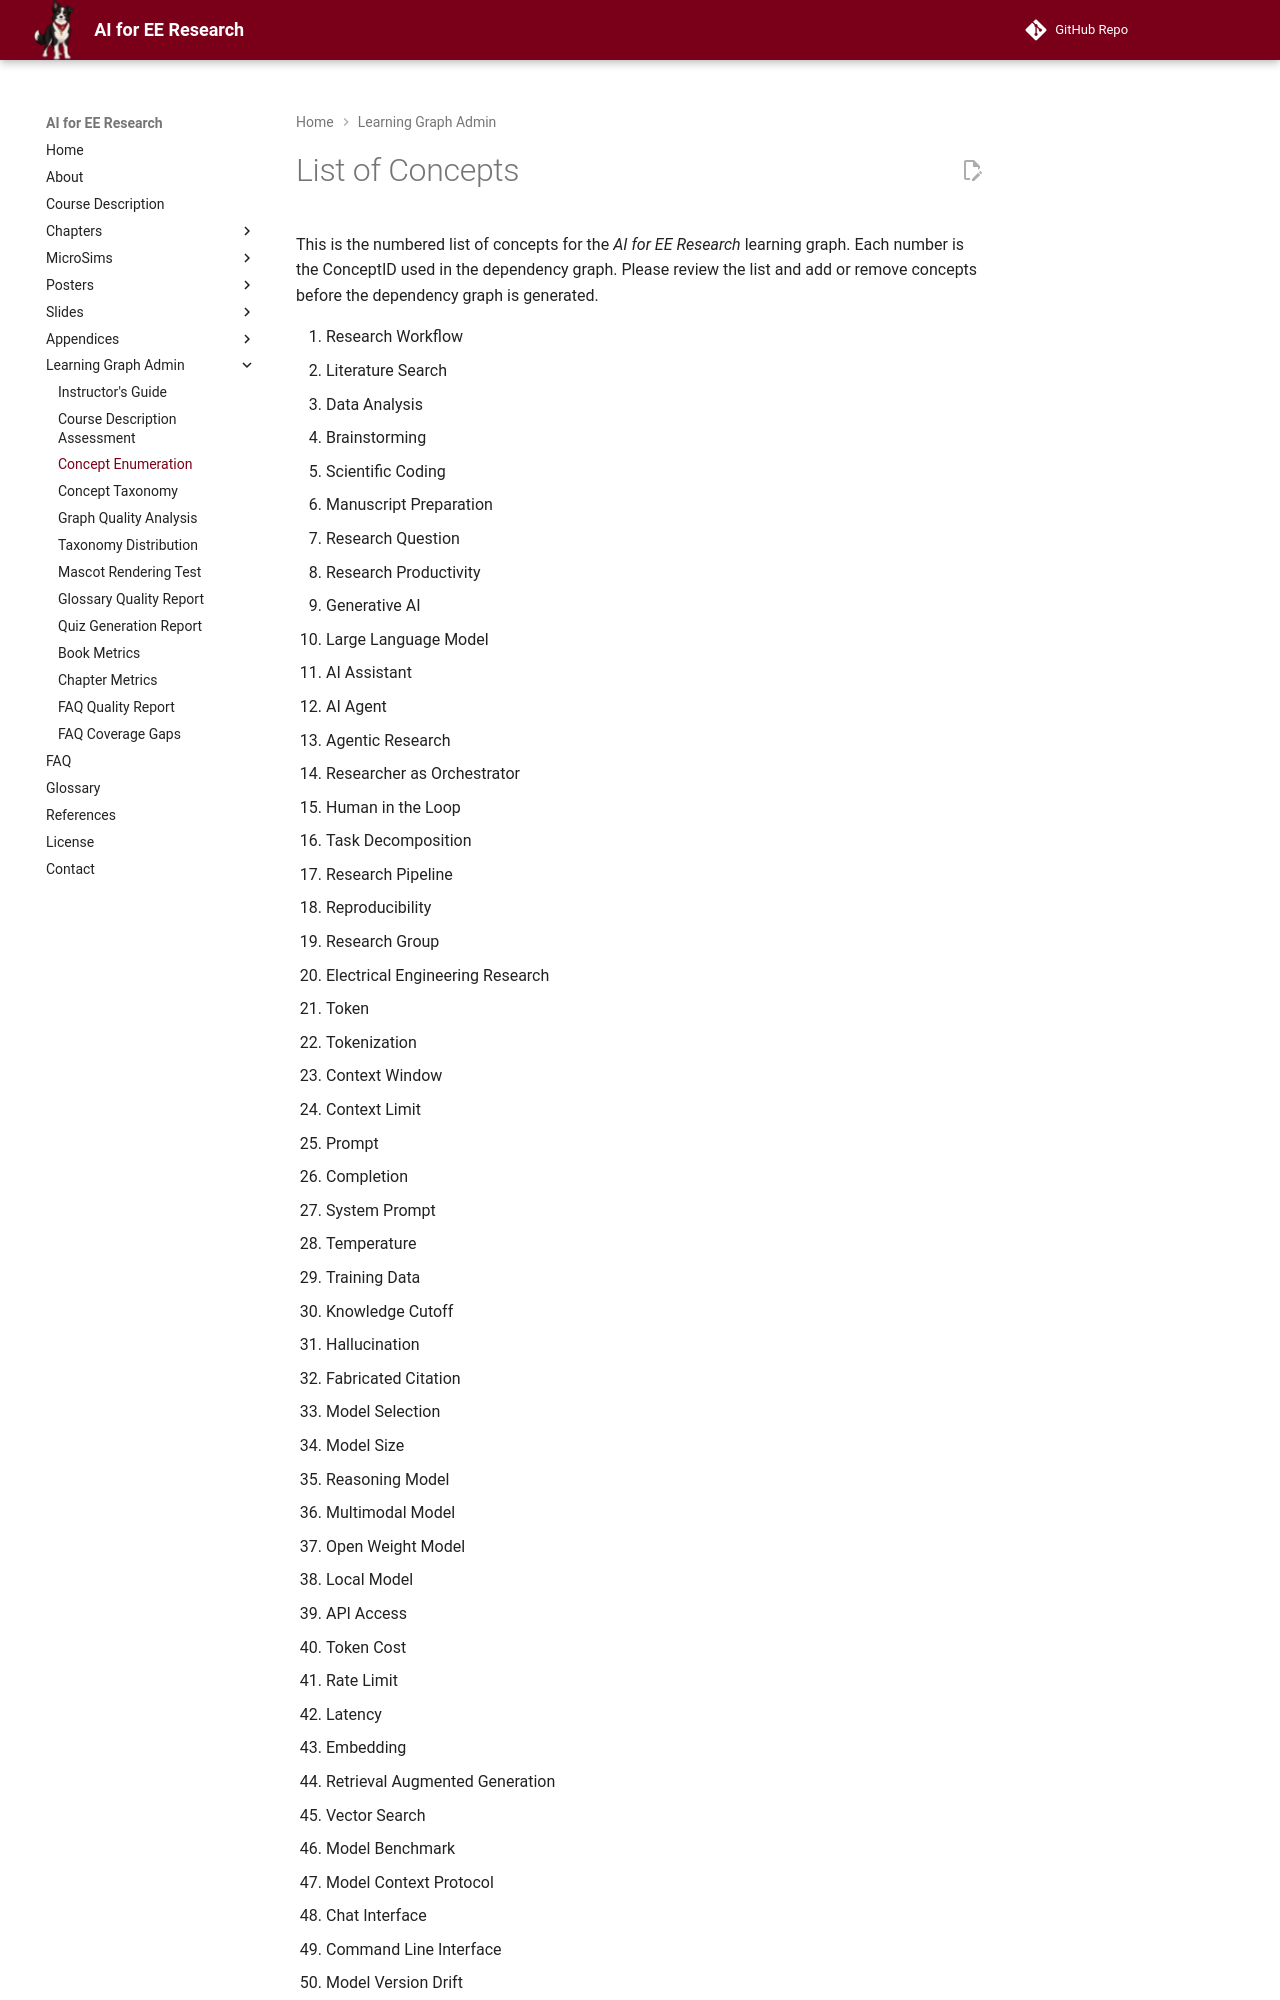

repository: dmccreary/ai-for-ee-research · page: learning-graph/concept-list/index.html · generator: mkdocs

# List of Concepts

This is the numbered list of concepts for the *AI for EE Research* learning graph. Each number is the ConceptID used in the dependency graph. Please review the list and add or remove concepts before the dependency graph is generated.
